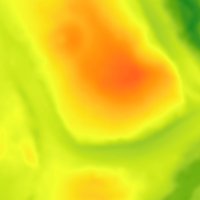

Values plotted in this chart, from the file beside it:
filename, width, height, class, xmin, ymin, xmax, ymax
03042.png, 200, 200, mound, 44, 17, 89, 60
